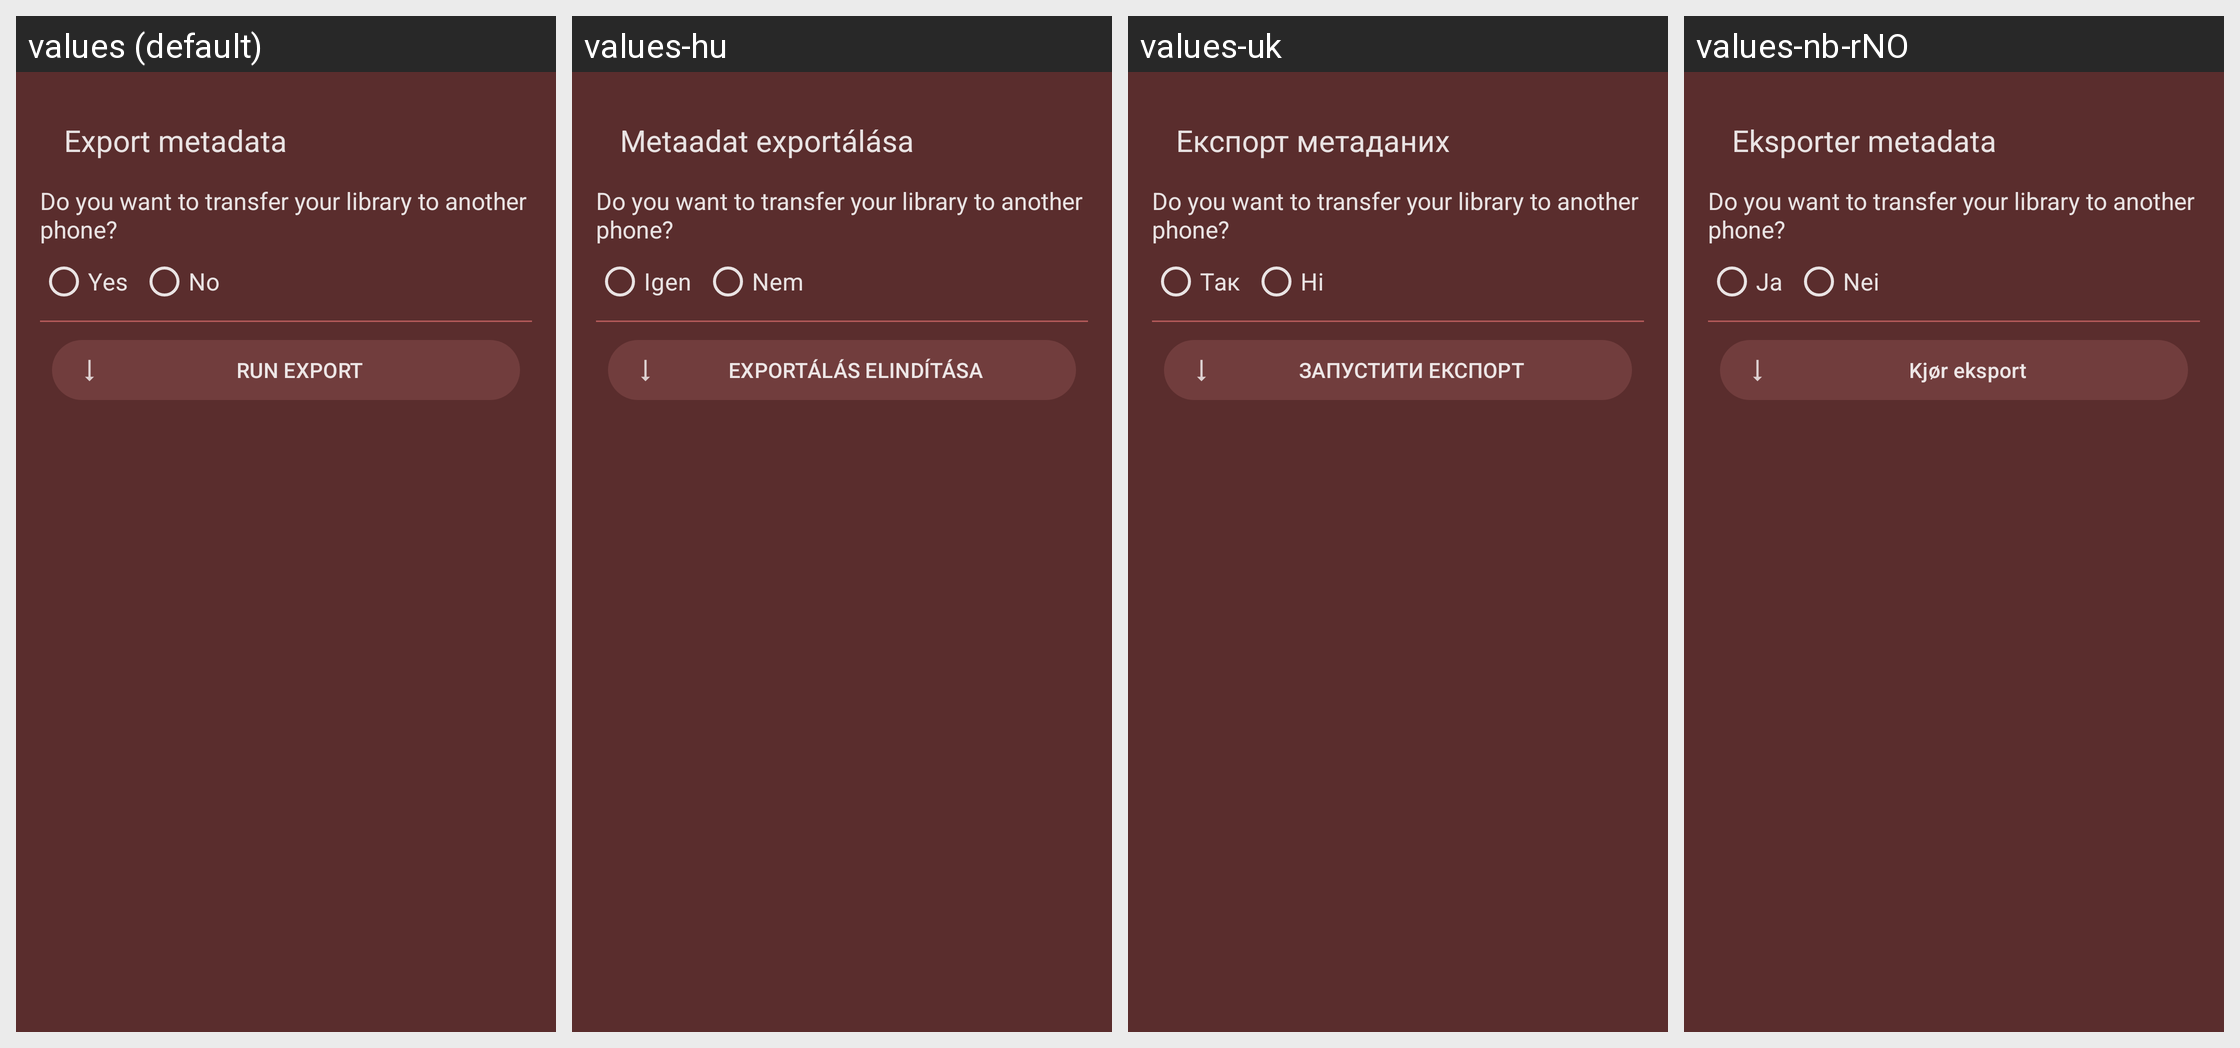

Translations of the strings shown on this Android screen, per locale in the grid:
Android screen res/layout/dialog_tools_meta_export.xml rendered under 4 locales, left to right: values (default), values-hu, values-uk, values-nb-rNO. Device: Nexus 5 (rendered at 1080×1920; each locale shown at half size, 540×960, under a caption strip naming it); theme Theme.Light.
Other locales in the repository, not shown: values-es, values-fr, values-it, values-ja, values-ko, values-pt-rBR, values-ru, values-sv.
Strings drawn on this screen, with the default value and each locale's value (text and hints the layout hard-codes, and strings that could not be matched under every locale, appear in the picture but are not listed):

export_title
  values: Export metadata
  values-hu: Metaadat exportálása
  values-uk: Експорт метаданих
  values-nb-rNO: Eksporter metadata

export_question
  values: Do you want to transfer your library to another phone?
  values-hu: Do you want to transfer your library to another phone?  [not translated; the default value is used]
  values-uk: Do you want to transfer your library to another phone?  [not translated; the default value is used]
  values-nb-rNO: Do you want to transfer your library to another phone?  [not translated; the default value is used]

yes
  values: Yes
  values-hu: Igen
  values-uk: Так
  values-nb-rNO: Ja

no
  values: No
  values-hu: Nem
  values-uk: Ні
  values-nb-rNO: Nei

export_run
  values: RUN EXPORT
  values-hu: EXPORTÁLÁS ELINDÍTÁSA
  values-uk: ЗАПУСТИТИ ЕКСПОРТ
  values-nb-rNO: Kjør eksport
